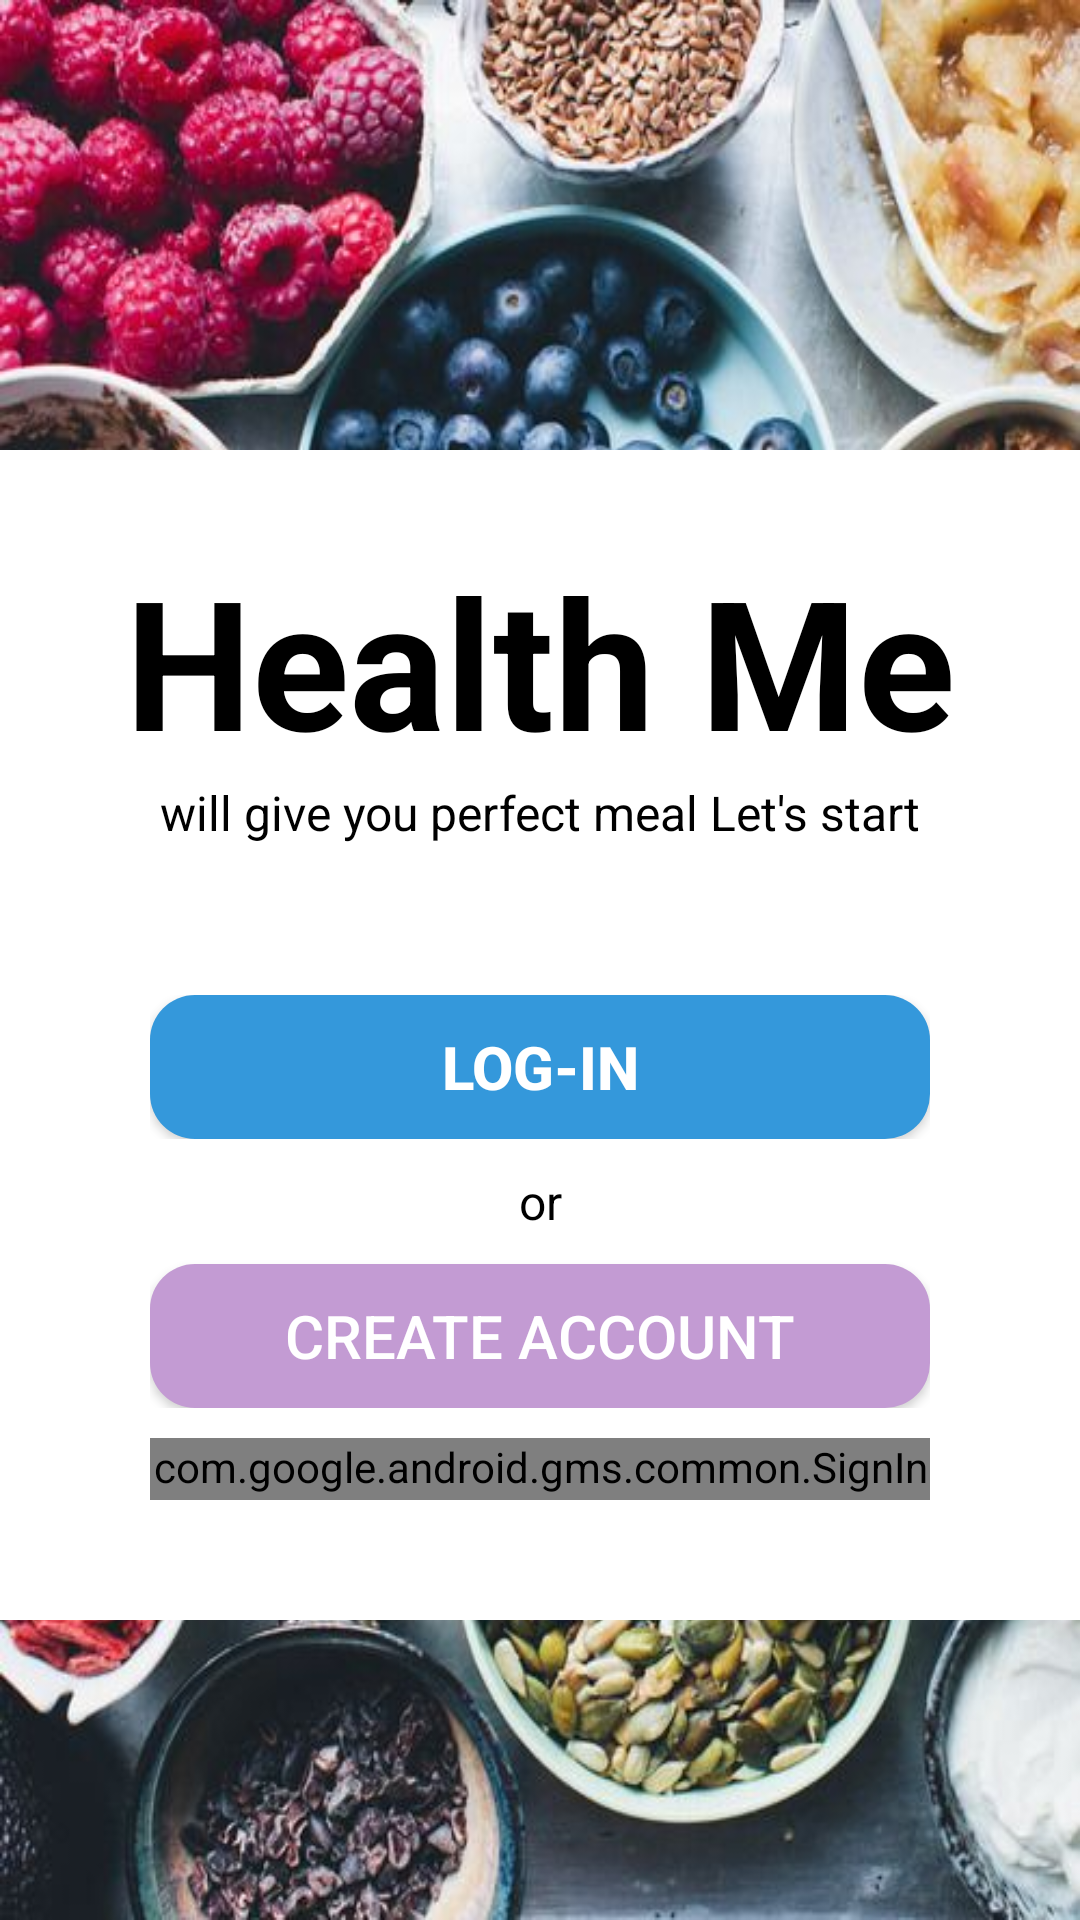

Write the Android layout XML for this screen, with the resource values it uses.
<!-- AndroidManifest.xml: activity theme FullscreenTheme -->
<!-- res/layout/activity_main.xml -->
<?xml version="1.0" encoding="utf-8"?>
<LinearLayout xmlns:android="http://schemas.android.com/apk/res/android"
    xmlns:app="http://schemas.android.com/apk/res-auto"
    xmlns:tools="http://schemas.android.com/tools"
    android:layout_width="match_parent"
    android:layout_height="match_parent"
    android:background="@drawable/meal3"
    android:orientation="vertical"
    tools:context="com.example.example.androiddemo.MainActivity">

    <LinearLayout
        android:layout_width="match_parent"
        android:layout_height="wrap_content"
        android:layout_marginTop="150dp"
        android:layout_marginBottom="100dp"
        android:orientation="vertical"
        android:background="#fff">
        
            
            
            
            
            
            
            
            
        <TextView
            android:layout_width="match_parent"
            android:layout_height="wrap_content"
            android:layout_marginTop="30dp"
            android:textAlignment="center"
            android:textStyle="bold"
            android:textSize="60sp"
            android:textColor="#000"
            android:text="Health Me"/>
        <TextView
            android:layout_width="match_parent"
            android:layout_height="wrap_content"
            android:layout_marginBottom="20dp"
            android:textAlignment="center"
            android:textSize="16dp"
            android:textColor="#000"
            android:text="will give you perfect meal Let's start"/>
        <LinearLayout
            android:layout_width="match_parent"
            android:layout_height="wrap_content"
            android:layout_marginTop="30dp"
            android:layout_marginLeft="50dp"
            android:layout_marginRight="50dp"
            android:orientation="vertical">
            <Button
                android:id="@+id/btn_login"
                android:layout_width="match_parent"
                android:layout_height="wrap_content"
                android:background="@drawable/btn_login_selector"
                android:text="Log-in"
                android:textStyle="bold"
                android:textSize="20sp"
                android:textColor="#fff"/>
        </LinearLayout>
        <LinearLayout
            android:layout_width="match_parent"
            android:layout_height="wrap_content"
            android:layout_marginTop="10dp"
            android:layout_marginLeft="50dp"
            android:layout_marginRight="50dp"
            android:orientation="vertical">
            <TextView
                android:layout_width="match_parent"
                android:layout_height="wrap_content"
                android:layout_marginBottom="10dp"
                android:textAlignment="center"
                android:textColor="#000"
                android:textSize="16sp"
                android:text="or"/>
            <Button
                android:id="@+id/btn_register"
                android:layout_width="match_parent"
                android:layout_height="wrap_content"
                android:background="@drawable/btn_regis_selector"
                android:text="Create Account"
                android:textSize="20sp"
                android:textColor="#fff"/>
        </LinearLayout>
        <LinearLayout
            android:layout_width="match_parent"
            android:layout_height="wrap_content"
            android:layout_marginTop="10dp"
            android:layout_marginBottom="40dp"
            android:layout_marginLeft="50dp"
            android:layout_marginRight="50dp"
            android:orientation="vertical">
            <com.google.android.gms.common.SignInButton
                android:layout_width="match_parent"
                android:layout_height="wrap_content"
                android:id="@+id/btn_gg_signin">

            </com.google.android.gms.common.SignInButton>
            
                
                
                
                
                
                
                
        </LinearLayout>
    </LinearLayout>

</LinearLayout>
<!-- resources referenced by this layout -->
<resources>
  <!-- drawable btn_gg_selector (drawable) -->
  <?xml version="1.0" encoding="utf-8"?>
  <selector xmlns:android="http://schemas.android.com/apk/res/android">
      
      <item   android:state_focused="true"
          android:state_pressed="false"
          android:drawable="@drawable/btn_gg_hover"
          />
      
      <item   android:state_focused="true"
          android:state_pressed="true"
          android:drawable="@drawable/btn_gg_hover"
          />
      
      <item   android:state_focused="false"
          android:state_pressed="true"
          android:drawable="@drawable/btn_gg_hover"
          />
      
      <item   android:drawable="@drawable/btn_gg_normal"/>
  
  </selector>
  <style name="FullscreenTheme" parent="Theme.AppCompat.NoActionBar">
          <item name="android:actionBarStyle">@style/FullscreenActionBarStyle</item>
          <item name="android:windowActionBarOverlay">true</item>
          <item name="android:windowBackground">@null</item>
          <item name="metaButtonBarStyle">?android:attr/buttonBarStyle</item>
          <item name="metaButtonBarButtonStyle">?android:attr/buttonBarButtonStyle</item>
          <item name="colorPrimary">@color/colorPrimary</item>
          <item name="colorPrimaryDark">@color/colorPrimaryDark</item>
          <item name="colorAccent">@color/colorAccent</item>
      </style>
  <!-- drawable btn_gg_hover (drawable) -->
  <?xml version="1.0" encoding="UTF-8"?>
  <shape xmlns:android="http://schemas.android.com/apk/res/android">
      
      <gradient   android:angle="270"
          android:startColor="#922B21"
          android:endColor="#922B21"
          />
      
      <corners
          android:radius="15dp"/>
  </shape>
  <!-- drawable btn_gg_normal (drawable) -->
  <?xml version="1.0" encoding="UTF-8"?>
  <shape xmlns:android="http://schemas.android.com/apk/res/android">
      
      <gradient   android:angle="270"
          android:startColor="#E74C3C"
          android:endColor="#E74C3C"
          />
      
      <corners
          android:radius="15dp"/>
  </shape>
  <!-- drawable btn_login_hover (drawable) -->
  <?xml version="1.0" encoding="UTF-8"?>
  <shape xmlns:android="http://schemas.android.com/apk/res/android">
      
      <gradient   android:angle="270"
          android:startColor="#1A5276"
          android:endColor="#1A5276"
          />
      
      <corners
          android:radius="15dp"/>
  </shape>
  <!-- drawable btn_login_normal (drawable) -->
  <?xml version="1.0" encoding="UTF-8"?>
  <shape xmlns:android="http://schemas.android.com/apk/res/android">
      
      <gradient   android:angle="270"
          android:startColor="#3498DB"
          android:endColor="#3498DB"
          />
      
      <corners
          android:radius="15dp"/>
  </shape>
  <!-- drawable btn_regis_hover (drawable) -->
  <?xml version="1.0" encoding="UTF-8"?>
  <shape xmlns:android="http://schemas.android.com/apk/res/android">
      
      <gradient   android:angle="270"
          android:startColor="#7D3C98"
          android:endColor="#7D3C98"
          />
      
      <corners
          android:radius="15dp"/>
  </shape>
  <!-- drawable btn_regis_normal (drawable) -->
  <?xml version="1.0" encoding="UTF-8"?>
  <shape xmlns:android="http://schemas.android.com/apk/res/android">
  
  <gradient   android:angle="270"
      android:startColor="#C39BD3"
      android:endColor="#C39BD3"
      />
  
  <corners
      android:radius="15dp"/>
  </shape>
  <style name="FullscreenActionBarStyle" parent="Widget.AppCompat.ActionBar">
          <item name="android:background">@color/black_overlay</item>
      </style>
  <color name="colorPrimary">#48C9B0</color>
  <color name="colorPrimaryDark">#138D75</color>
  <color name="colorAccent">#F7DC6F</color>
  <color name="black_overlay">#66000000</color>
</resources>
